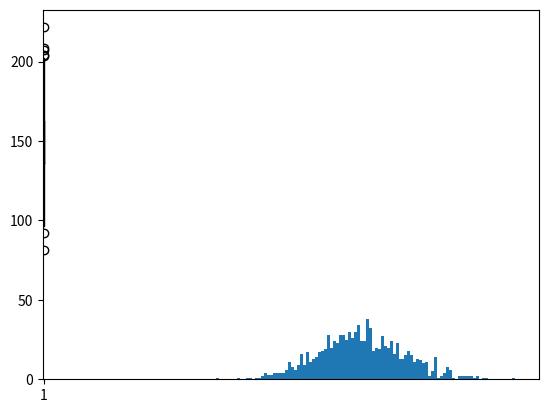

The matplotlib source for this figure:
#!/usr/bin/env python3
# -*- coding: utf-8 -*-
"""
Created on Tue Jun 18 17:36:47 2019

[redacted]
"""


"""
Code Challenge
  Name: 
    Normally Distributed Random Data
  Filename: 
    normal_dist.py
  Problem Statement:
    Create a normally distributed random data with parameters:
    Centered around 150.
    Standard Deviation of 20.
    Total 1000 data points.
    
    Plot the histogram using matplotlib (bucket size =100) and observe the shape.
    Calculate Standard Deviation and Variance. 
"""
import numpy as np
incomes = np.random.normal(150.0, 20.0, 1000)
print("Mean value is: ", np.mean(incomes))
print("Median value is: ", np.median(incomes))
print("Standard Deviation is: ", np.std(incomes))
print("Varience:",(np.std(incomes))**2)
#print (incomes)

import matplotlib.pyplot as plt
plt.hist(incomes, 100)
plt.show()
 
plt.boxplot(incomes)